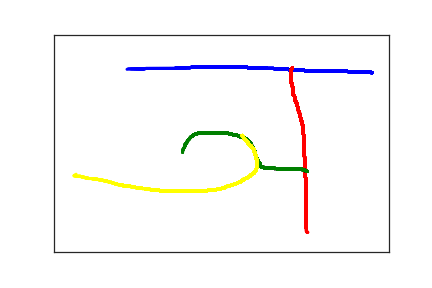

The table this chart was drawn from, first rows:
4.750000000000000000e+02, 8.800000000000000000e+01, 0.000000000000000000e+00, 1.000000000000000000e+00
4.710000000000000000e+02, 8.600000000000000000e+01, 1.290000000000000000e+02, 1.000000000000000000e+00
4.690000000000000000e+02, 8.600000000000000000e+01, 1.480000000000000000e+02, 1.000000000000000000e+00
4.670000000000000000e+02, 8.600000000000000000e+01, 1.650000000000000000e+02, 1.000000000000000000e+00
4.640000000000000000e+02, 8.600000000000000000e+01, 1.820000000000000000e+02, 1.000000000000000000e+00
4.590000000000000000e+02, 8.600000000000000000e+01, 1.980000000000000000e+02, 1.000000000000000000e+00
4.560000000000000000e+02, 8.600000000000000000e+01, 2.130000000000000000e+02, 1.000000000000000000e+00
4.530000000000000000e+02, 8.600000000000000000e+01, 2.290000000000000000e+02, 1.000000000000000000e+00
4.510000000000000000e+02, 8.600000000000000000e+01, 2.450000000000000000e+02, 1.000000000000000000e+00
4.500000000000000000e+02, 8.600000000000000000e+01, 2.620000000000000000e+02, 1.000000000000000000e+00
4.480000000000000000e+02, 8.600000000000000000e+01, 2.800000000000000000e+02, 1.000000000000000000e+00
4.460000000000000000e+02, 8.500000000000000000e+01, 2.950000000000000000e+02, 1.000000000000000000e+00
4.430000000000000000e+02, 8.500000000000000000e+01, 3.120000000000000000e+02, 1.000000000000000000e+00
4.390000000000000000e+02, 8.500000000000000000e+01, 3.280000000000000000e+02, 1.000000000000000000e+00
4.350000000000000000e+02, 8.400000000000000000e+01, 3.450000000000000000e+02, 1.000000000000000000e+00
4.310000000000000000e+02, 8.300000000000000000e+01, 3.630000000000000000e+02, 1.000000000000000000e+00
4.260000000000000000e+02, 8.300000000000000000e+01, 3.790000000000000000e+02, 1.000000000000000000e+00
4.220000000000000000e+02, 8.300000000000000000e+01, 3.950000000000000000e+02, 1.000000000000000000e+00
4.180000000000000000e+02, 8.300000000000000000e+01, 4.120000000000000000e+02, 1.000000000000000000e+00
4.150000000000000000e+02, 8.300000000000000000e+01, 4.290000000000000000e+02, 1.000000000000000000e+00
4.120000000000000000e+02, 8.300000000000000000e+01, 4.460000000000000000e+02, 1.000000000000000000e+00
4.100000000000000000e+02, 8.300000000000000000e+01, 4.620000000000000000e+02, 1.000000000000000000e+00
4.070000000000000000e+02, 8.300000000000000000e+01, 4.790000000000000000e+02, 1.000000000000000000e+00
4.050000000000000000e+02, 8.300000000000000000e+01, 4.950000000000000000e+02, 1.000000000000000000e+00
4.010000000000000000e+02, 8.300000000000000000e+01, 5.120000000000000000e+02, 1.000000000000000000e+00
3.980000000000000000e+02, 8.300000000000000000e+01, 5.300000000000000000e+02, 1.000000000000000000e+00
3.950000000000000000e+02, 8.300000000000000000e+01, 5.450000000000000000e+02, 1.000000000000000000e+00
3.930000000000000000e+02, 8.300000000000000000e+01, 5.620000000000000000e+02, 1.000000000000000000e+00
3.910000000000000000e+02, 8.300000000000000000e+01, 5.780000000000000000e+02, 1.000000000000000000e+00
3.890000000000000000e+02, 8.300000000000000000e+01, 5.960000000000000000e+02, 1.000000000000000000e+00
3.870000000000000000e+02, 8.300000000000000000e+01, 6.120000000000000000e+02, 1.000000000000000000e+00
3.840000000000000000e+02, 8.300000000000000000e+01, 6.290000000000000000e+02, 1.000000000000000000e+00
3.820000000000000000e+02, 8.300000000000000000e+01, 6.450000000000000000e+02, 1.000000000000000000e+00
3.800000000000000000e+02, 8.300000000000000000e+01, 6.620000000000000000e+02, 1.000000000000000000e+00
3.780000000000000000e+02, 8.300000000000000000e+01, 6.790000000000000000e+02, 1.000000000000000000e+00
3.750000000000000000e+02, 8.300000000000000000e+01, 6.950000000000000000e+02, 1.000000000000000000e+00
3.730000000000000000e+02, 8.200000000000000000e+01, 7.120000000000000000e+02, 1.000000000000000000e+00
3.700000000000000000e+02, 8.200000000000000000e+01, 7.280000000000000000e+02, 1.000000000000000000e+00
3.680000000000000000e+02, 8.200000000000000000e+01, 7.450000000000000000e+02, 1.000000000000000000e+00
3.650000000000000000e+02, 8.200000000000000000e+01, 7.620000000000000000e+02, 1.000000000000000000e+00
3.610000000000000000e+02, 8.200000000000000000e+01, 7.800000000000000000e+02, 1.000000000000000000e+00
3.580000000000000000e+02, 8.100000000000000000e+01, 7.950000000000000000e+02, 1.000000000000000000e+00
3.550000000000000000e+02, 8.100000000000000000e+01, 8.120000000000000000e+02, 1.000000000000000000e+00
3.520000000000000000e+02, 8.100000000000000000e+01, 8.280000000000000000e+02, 1.000000000000000000e+00
3.490000000000000000e+02, 8.000000000000000000e+01, 8.460000000000000000e+02, 1.000000000000000000e+00
3.460000000000000000e+02, 8.000000000000000000e+01, 8.620000000000000000e+02, 1.000000000000000000e+00
3.440000000000000000e+02, 8.000000000000000000e+01, 8.790000000000000000e+02, 1.000000000000000000e+00
3.410000000000000000e+02, 8.000000000000000000e+01, 8.950000000000000000e+02, 1.000000000000000000e+00
3.380000000000000000e+02, 7.900000000000000000e+01, 9.120000000000000000e+02, 1.000000000000000000e+00
3.350000000000000000e+02, 7.900000000000000000e+01, 9.280000000000000000e+02, 1.000000000000000000e+00
3.320000000000000000e+02, 7.900000000000000000e+01, 9.460000000000000000e+02, 1.000000000000000000e+00
3.280000000000000000e+02, 7.800000000000000000e+01, 9.620000000000000000e+02, 1.000000000000000000e+00
3.250000000000000000e+02, 7.800000000000000000e+01, 9.790000000000000000e+02, 1.000000000000000000e+00
3.220000000000000000e+02, 7.800000000000000000e+01, 9.960000000000000000e+02, 1.000000000000000000e+00
3.190000000000000000e+02, 7.800000000000000000e+01, 1.013000000000000000e+03, 1.000000000000000000e+00
3.170000000000000000e+02, 7.700000000000000000e+01, 1.029000000000000000e+03, 1.000000000000000000e+00
3.150000000000000000e+02, 7.700000000000000000e+01, 1.046000000000000000e+03, 1.000000000000000000e+00
3.120000000000000000e+02, 7.600000000000000000e+01, 1.062000000000000000e+03, 1.000000000000000000e+00
3.100000000000000000e+02, 7.600000000000000000e+01, 1.079000000000000000e+03, 1.000000000000000000e+00
3.070000000000000000e+02, 7.600000000000000000e+01, 1.095000000000000000e+03, 1.000000000000000000e+00
3.050000000000000000e+02, 7.600000000000000000e+01, 1.113000000000000000e+03, 1.000000000000000000e+00
... 537 more rows
